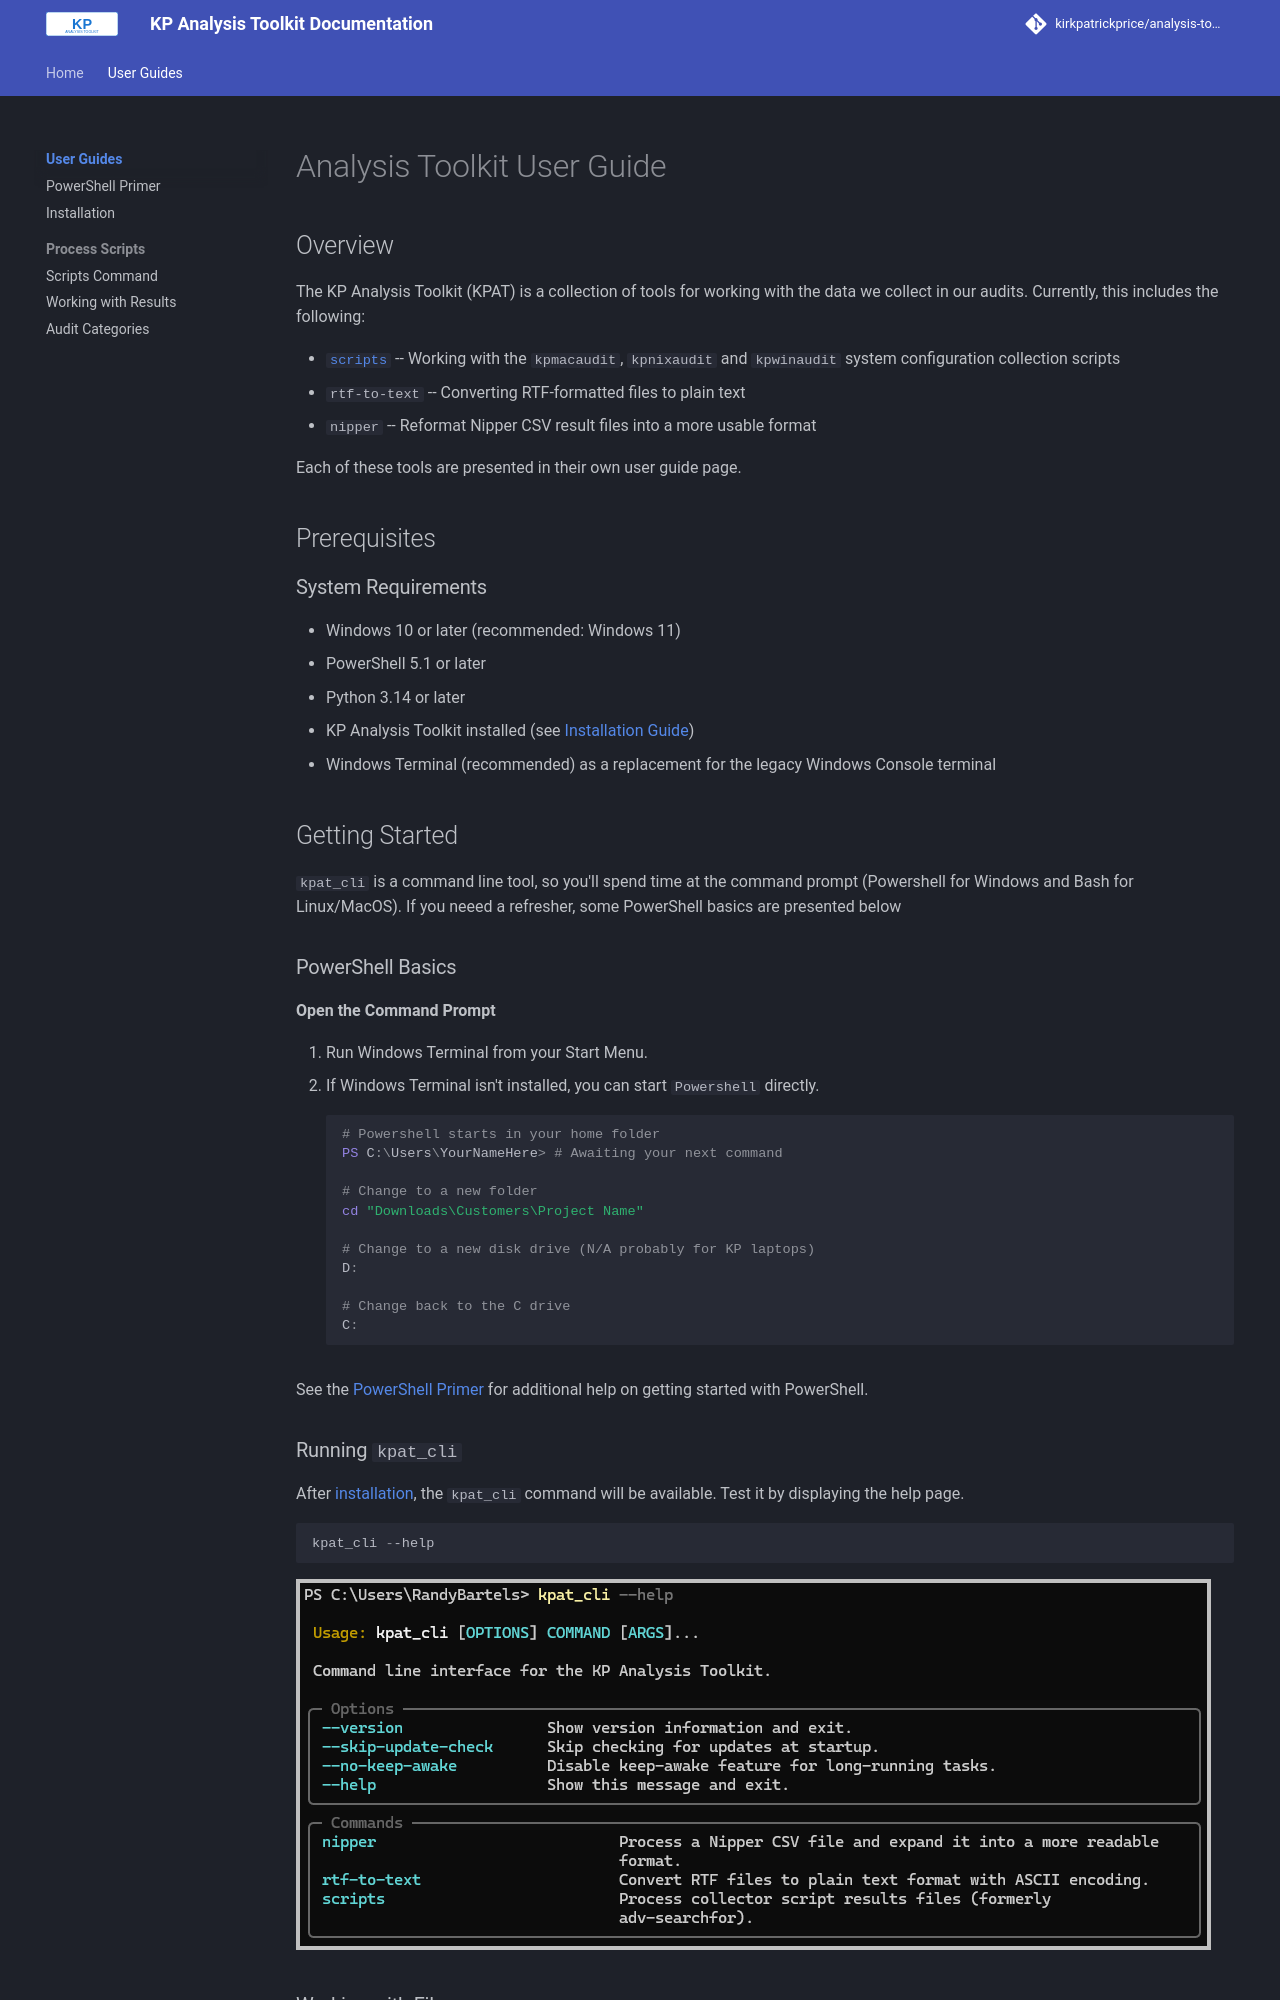

repository: kirkpatrickprice/analysis-toolkit · page: user-guides/index.html · generator: mkdocs

# Analysis Toolkit User Guide

## Overview

The KP Analysis Toolkit (KPAT) is a collection of tools for working with the data we collect in our audits.  Currently, this includes the following:

- [`scripts`](scripts.md) -- Working with the `kpmacaudit`, `kpnixaudit` and `kpwinaudit` system configuration collection scripts
- `rtf-to-text` -- Converting RTF-formatted files to plain text
- `nipper` -- Reformat Nipper CSV result files into a more usable format

Each of these tools are presented in their own user guide page.

## Prerequisites

### System Requirements
- Windows 10 or later (recommended: Windows 11)
- PowerShell 5.1 or later
- Python 3.14 or later
- KP Analysis Toolkit installed (see [Installation Guide](installation.md))
- Windows Terminal (recommended) as a replacement for the legacy Windows Console terminal

## Getting Started

`kpat_cli` is a command line tool, so you'll spend time at the command prompt (Powershell for Windows and Bash for Linux/MacOS).  If you neeed a refresher, some PowerShell basics are presented below

### PowerShell Basics
**Open the Command Prompt**

1. Run Windows Terminal from your Start Menu.
2. If Windows Terminal isn't installed, you can start `Powershell` directly.

    ```powershell
    # Powershell starts in your home folder
    PS C:\Users\YourNameHere> # Awaiting your next command

    # Change to a new folder
    cd "Downloads\Customers\Project Name"

    # Change to a new disk drive (N/A probably for KP laptops)
    D:

    # Change back to the C drive
    C:
    ```

See the [PowerShell Primer](powershell-primer.md) for additional help on getting started with PowerShell.
